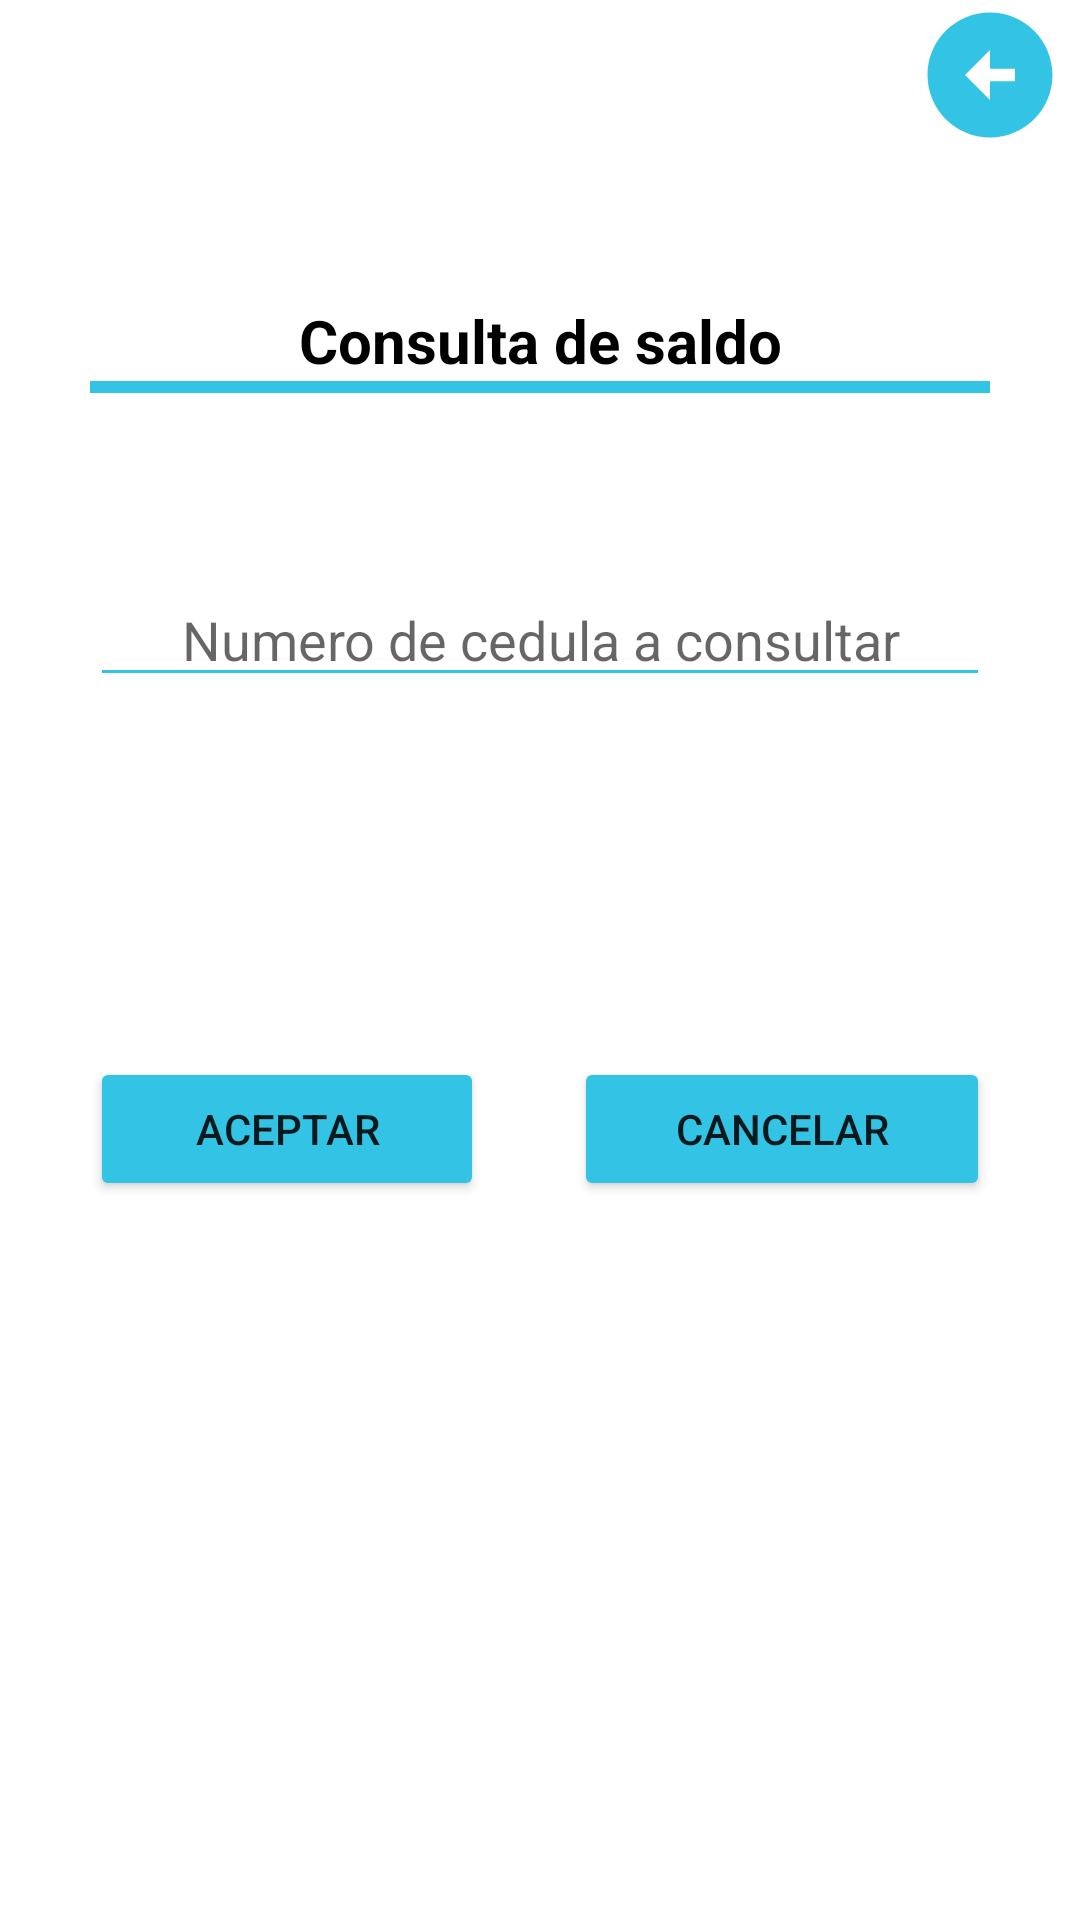

Layout XML and referenced resources for this Android screen:
<!-- AndroidManifest.xml: application theme Theme.Corresponsal -->
<!-- res/layout/activity_corres_conuslta_saldo.xml -->
<?xml version="1.0" encoding="utf-8"?>
<LinearLayout xmlns:android="http://schemas.android.com/apk/res/android"
    xmlns:app="http://schemas.android.com/apk/res-auto"
    xmlns:tools="http://schemas.android.com/tools"
    android:layout_width="match_parent"
    android:layout_height="match_parent"
    android:orientation="vertical"
    tools:context=".CorresConusltaSaldo">
    <LinearLayout
        android:layout_width="match_parent"
        android:layout_height="wrap_content"
        android:orientation="horizontal">

        <ImageView
            android:id="@+id/regresar_consulta_saldo"
            android:layout_width="230dp"
            android:layout_height="50dp"
            android:layout_marginLeft="300dp"
            android:layout_weight="1"
            android:onClick="devolverconsultasaldo"
            android:src="@drawable/ic_baseline_arrow_circle_left_24"
            app:srcCompat="@drawable/ic_baseline_arrow_circle_left_24" />
    </LinearLayout>

    <LinearLayout
        android:layout_width="match_parent"
        android:layout_height="wrap_content"
        android:orientation="vertical">

        <TextView
            android:id="@+id/textView12"
            android:layout_width="match_parent"
            android:layout_height="wrap_content"
            android:layout_marginTop="50dp"
            android:text="Consulta de saldo"
            android:textAlignment="center"
            android:textColor="@color/black"
            android:textSize="20sp"
            android:textStyle="bold" />

        <LinearLayout
            android:layout_width="match_parent"
            android:layout_height="4dp"
            android:layout_marginLeft="30dp"
            android:layout_marginRight="30dp"
            android:background="#33C4E5"
            android:backgroundTint="#33C4E5"
            android:orientation="vertical">

        </LinearLayout>

        <EditText
            android:id="@+id/edit_cedula_consultar_saldo"
            android:layout_width="match_parent"
            android:layout_height="wrap_content"
            android:layout_marginLeft="30dp"
            android:layout_marginTop="60dp"
            android:layout_marginRight="30dp"
            android:backgroundTint="#33C4E5"
            android:ems="10"
            android:hint="Numero de cedula a consultar"
            android:inputType="number"
            android:textAlignment="center" />
    </LinearLayout>
    <LinearLayout
        android:layout_width="match_parent"
        android:layout_height="match_parent"
        android:orientation="horizontal">

        <Button
            android:id="@+id/btn_confirmar_consulta_saldo"
            android:layout_width="wrap_content"
            android:layout_height="wrap_content"
            android:layout_marginLeft="30dp"
            android:layout_marginTop="120dp"
            android:layout_marginRight="15dp"
            android:layout_weight="1"
            android:backgroundTint="#33C4E5"
            android:text="Aceptar" />

        <Button
            android:id="@+id/btn_cancelar_consulta_saldo"
            android:layout_width="wrap_content"
            android:layout_height="wrap_content"
            android:layout_marginLeft="15dp"
            android:layout_marginTop="120dp"
            android:layout_marginRight="30dp"
            android:layout_weight="1"
            android:backgroundTint="#33C4E5"
            android:text="Cancelar" />
    </LinearLayout>

</LinearLayout>
<!-- resources referenced by this layout -->
<resources>
  <!-- drawable ic_baseline_arrow_circle_left_24 (drawable) -->
  <vector android:height="24dp" android:tint="#33C4E5"
      android:viewportHeight="24" android:viewportWidth="24"
      android:width="24dp" xmlns:android="http://schemas.android.com/apk/res/android">
      <path android:fillColor="@android:color/white" android:pathData="M2,12c0,5.52 4.48,10 10,10s10,-4.48 10,-10c0,-5.52 -4.48,-10 -10,-10C6.48,2 2,6.48 2,12zM12,11l4,0v2l-4,0l0,3l-4,-4l4,-4L12,11z"/>
  </vector>
  <style name="Theme.Corresponsal" parent="Theme.MaterialComponents.DayNight.NoActionBar">
          
          <item name="colorPrimary">@color/purple_500</item>
          <item name="colorPrimaryVariant">@color/purple_700</item>
          <item name="colorOnPrimary">@color/white</item>
          
          <item name="colorSecondary">@color/teal_200</item>
          <item name="colorSecondaryVariant">@color/teal_700</item>
          <item name="colorOnSecondary">@color/black</item>
          
          <item name="android:statusBarColor" tools:targetApi="l">#33C4E5</item>
          
      </style>
  <!-- not gathered from this repository: default colours our renderer supplied (Android Studio template values) -->
  <color name="purple_500">#FF6200EE</color>
  <color name="purple_700">#FF3700B3</color>
  <color name="teal_200">#FF03DAC5</color>
  <color name="teal_700">#FF018786</color>
  <color name="black">#FF000000</color>
  <color name="white">#FFFFFFFF</color>
</resources>
